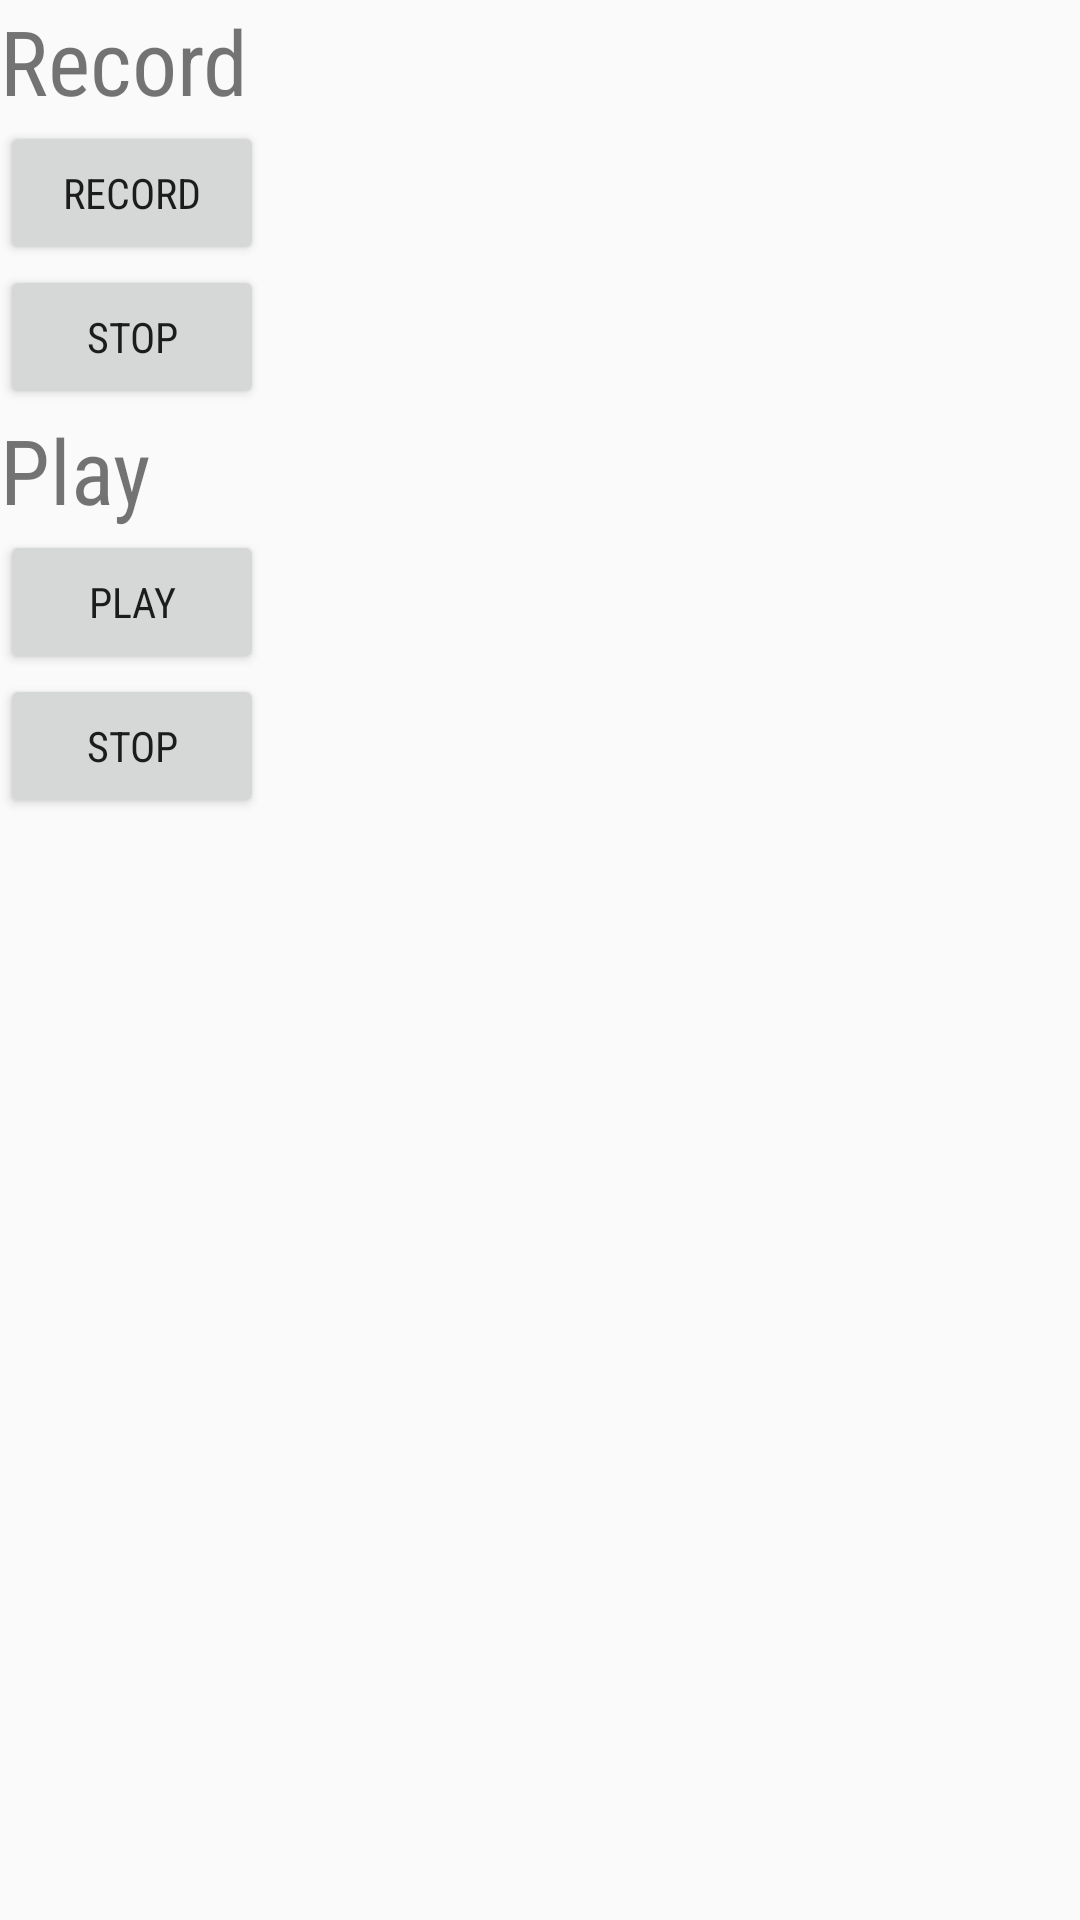

Reconstruct the res/layout file that produces this screen, plus the resources it refers to.
<!-- AndroidManifest.xml: application theme AppTheme -->
<!-- res/layout/fragment_record.xml -->
<?xml version="1.0" encoding="utf-8"?>
<LinearLayout xmlns:android="http://schemas.android.com/apk/res/android"
    xmlns:tools="http://schemas.android.com/tools"
    android:layout_width="match_parent"
    android:layout_height="match_parent"
    android:orientation="vertical"
    tools:context=".RecordFrag">

    <TextView
        android:text="Record"
        android:textSize="30sp"
        android:layout_width="wrap_content"
        android:layout_height="wrap_content"/>

    <Button
        android:id="@+id/btnStartRecord"
        android:text="Record"
        android:layout_width="wrap_content"
        android:layout_height="wrap_content"/>

    <Button
        android:id="@+id/btnStopRecord"
        android:text="Stop"
        android:layout_width="wrap_content"
        android:layout_height="wrap_content"/>


    <TextView
        android:text="Play"
        android:textSize="30sp"
        android:layout_width="wrap_content"
        android:layout_height="wrap_content"/>

    <Button
        android:id="@+id/btnPlay"
        android:text="Play"
        android:layout_width="wrap_content"
        android:layout_height="wrap_content"/>

    <Button
        android:id="@+id/btnStop"
        android:text="Stop"
        android:layout_width="wrap_content"
        android:layout_height="wrap_content"/>



</LinearLayout>
<!-- resources referenced by this layout -->
<resources>
  <style name="AppTheme" parent="Theme.AppCompat.Light.DarkActionBar">
          
          <item name="colorPrimary">@color/colorPrimary</item>
          <item name="colorPrimaryDark">@color/colorPrimaryDark</item>
          <item name="colorAccent">@color/colorAccent</item>
          <item name="android:fontFamily">sans-serif-condensed</item>
      </style>
  <color name="colorPrimary">#6200EE</color>
  <color name="colorPrimaryDark">#3700B3</color>
  <color name="colorAccent">#03DAC5</color>
</resources>
